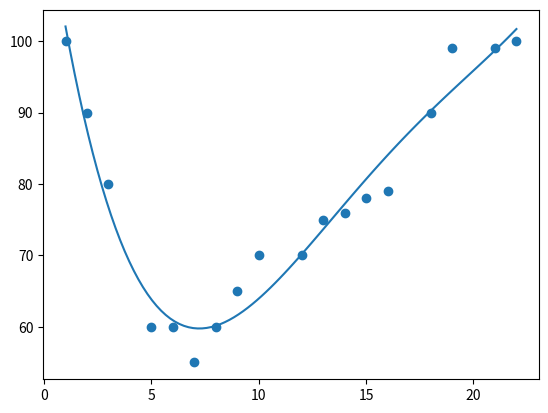

Here is the Python script that generated this plot:
# -*- coding: utf-8 -*-
"""
Created on Sat Dec 25 12:27:36 2021

@author: User
"""
import numpy
import matplotlib.pyplot as plt

x = [1,2,3,5,6,7,8,9,10,12,13,14,15,16,18,19,21,22]
y = [100,90,80,60,60,55,60,65,70,70,75,76,78,79,90,99,99,100]

mymodel = numpy.poly1d(numpy.polyfit(x, y, 4))

myline = numpy.linspace(1, 22, 100)

plt.scatter(x, y)
plt.plot(myline, mymodel(myline))
plt.show()
